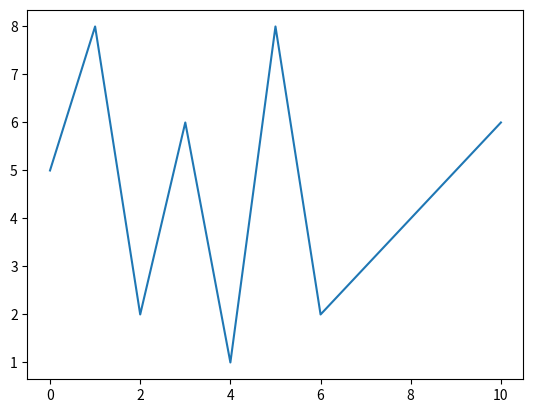

Here is the Python script that generated this plot:
import matplotlib.pyplot as plt


temp_list = []
for x in range(10):
    temp_list.append(x ** 2)
print(temp_list)

plt.plot([5, 8, 2, 6, 1, 8, 2, 3, 4, 5, 6])